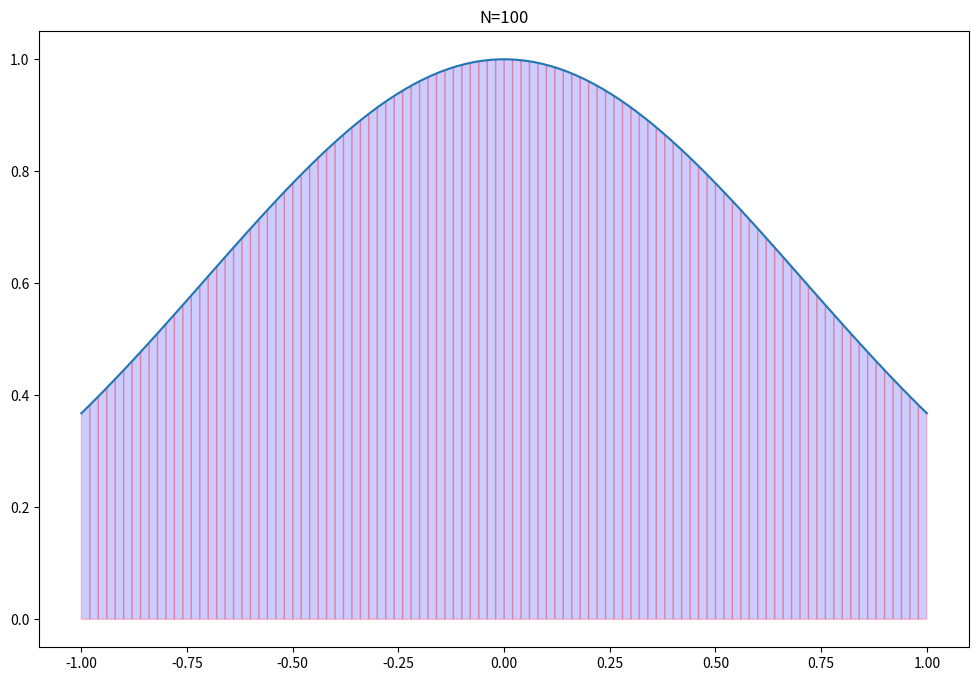

The script that saved this image:
'''python 3.7.9'''

'''trapezoidal, sem numpy nem plotlib'''

import math

# f = lambda x: x**2 *math.cos(x) 

# a = 0
# b = math.pi/2
# N = 5 #número de subintervalos
# h = (b-a)/N #"step size"
# S = 1/2 * (f(a) + f(b))

# for i in range(1, n): #no python isso vai de 1 até n-1
#     S += f(a + i*h) #i é o subscrito do nosso x [x1, x2, x3, ...]

# Integral = h*S
# print("Integral = %f" %Integral)


# '''implementando numpy, matplotlib e calculando um trapézio singular para aproximar a integral'''

# import numpy as np
# import matplotlib.pyplot as plt

# #plot da função, do trapézio singular que apeoxima a área da integral e cálculo dessa área
# x = np.linspace(-0.5, 1.5, 100)
# y = np.exp(-x**2)
# plt.plot(x,y)

# x0 = 0
# x1 = 1
# y0 = np.exp(-x0**2) 
# y1 = np.exp(-x1**2)
# plt.fill_between([x0,x1],[y0,y1])

# plt.xlim([-0.5, 1.5])
# plt.ylim([0, 1.5])
# plt.show()

# Integral = 0.5*(y1 + y0)*(x1 - x0)
# print("Integral = %f" % Integral)

'''definindo a fórmula trapezoidal como uma função, versão final + erro + plots'''

import numpy as np
import matplotlib.pyplot as plt
import scipy.integrate as integrate

f = lambda x: np.exp(-x**2) #função a ser integrada
a = -1 #início do intervalo de integração
b = 1 #final do intervalo de integração)
N = 100 #número de subintervalos, ^ número ^ precisão (exceto para funções modulares)
x = np.linspace(a, b, N+1) 
y = f(x)

#função da Fórmula Trapezoidal

def trapezoidalformula(f, a, b, N):
    y_inicial = y[:-1] #início do intervalo
    y_final = y[1:] #final do intervalo
    H = (b-a)/N
    Integral = (H/2) * np.sum(y_inicial + y_final)
    return Integral

#X e Y são os valores para o plot de y=f(x) para a fórmula trapezoidal

X = np.linspace(a, b, 100)
Y = f(X)
plt.figure(figsize = (12, 8))
plt.plot(X,Y)
# plt.plot([0,0],'k--') #reta horizontal correspondente ao eixo x

for i in range(N):
    xs = [x[i], x[i], x[i+1], x[i+1]]
    ys = [0, f(x[i]), f(x[i+1]), 0]
    plt.fill(xs, ys, 'b', edgecolor='r', alpha=0.2)

plt.title('N={}'.format(N))
plt.show()

print("Trapezoidal")
Area = trapezoidalformula(f, a, b, N)
print("Área = ", Area)

#para calcular o erro podemos usar o valor da integral do scipy

Int, E = integrate.quad(f, a, b) #"general purpose integration command"
# print(Int)
print('Erro = ', np.abs(Int - Area))


'''definindo a função para a fórmula Cavalieri-Simpson'''


def cavalierisimpson(f, a, b, N):
    if N % 2 == 1: #caso o resto da divisão N/2 = 1 -> N é impar e deve ser modificado
        raise ValueError('O input N ser par.')
    H = (b-a)/N
    Integral = H/6 * 2 * np.sum(y[0:-1:2] + 4*y[1::2] + y[2::2])
    return Integral

print("Cavalieri-Simpson")
Area = cavalierisimpson(f, a, b, N)
print("Área = ", Area)

Int, E = integrate.quad(f, a, b) #"general purpose integration command"
print('Erro = ', np.abs(Int - Area))


'''função da Fórmula Retangular (Midpoint)'''


def midpoint(f, a, b, N):
    H = float(b-a)/N
    result = 0
    for i in range(N):
        result += f((a + H/2) + i*H)
    result *= H
    return result


print("Midpoint/Rectangular")
Area = midpoint(f, a, b, N)
print("Área = ", Area)

Int, E = integrate.quad(f, a, b) #"general purpose integration command"
print('Erro = ', np.abs(Int - Area))

# plt.title('Fórmula de Cavalieri-Simpson, N={}'.format(N))
# plt.show()
